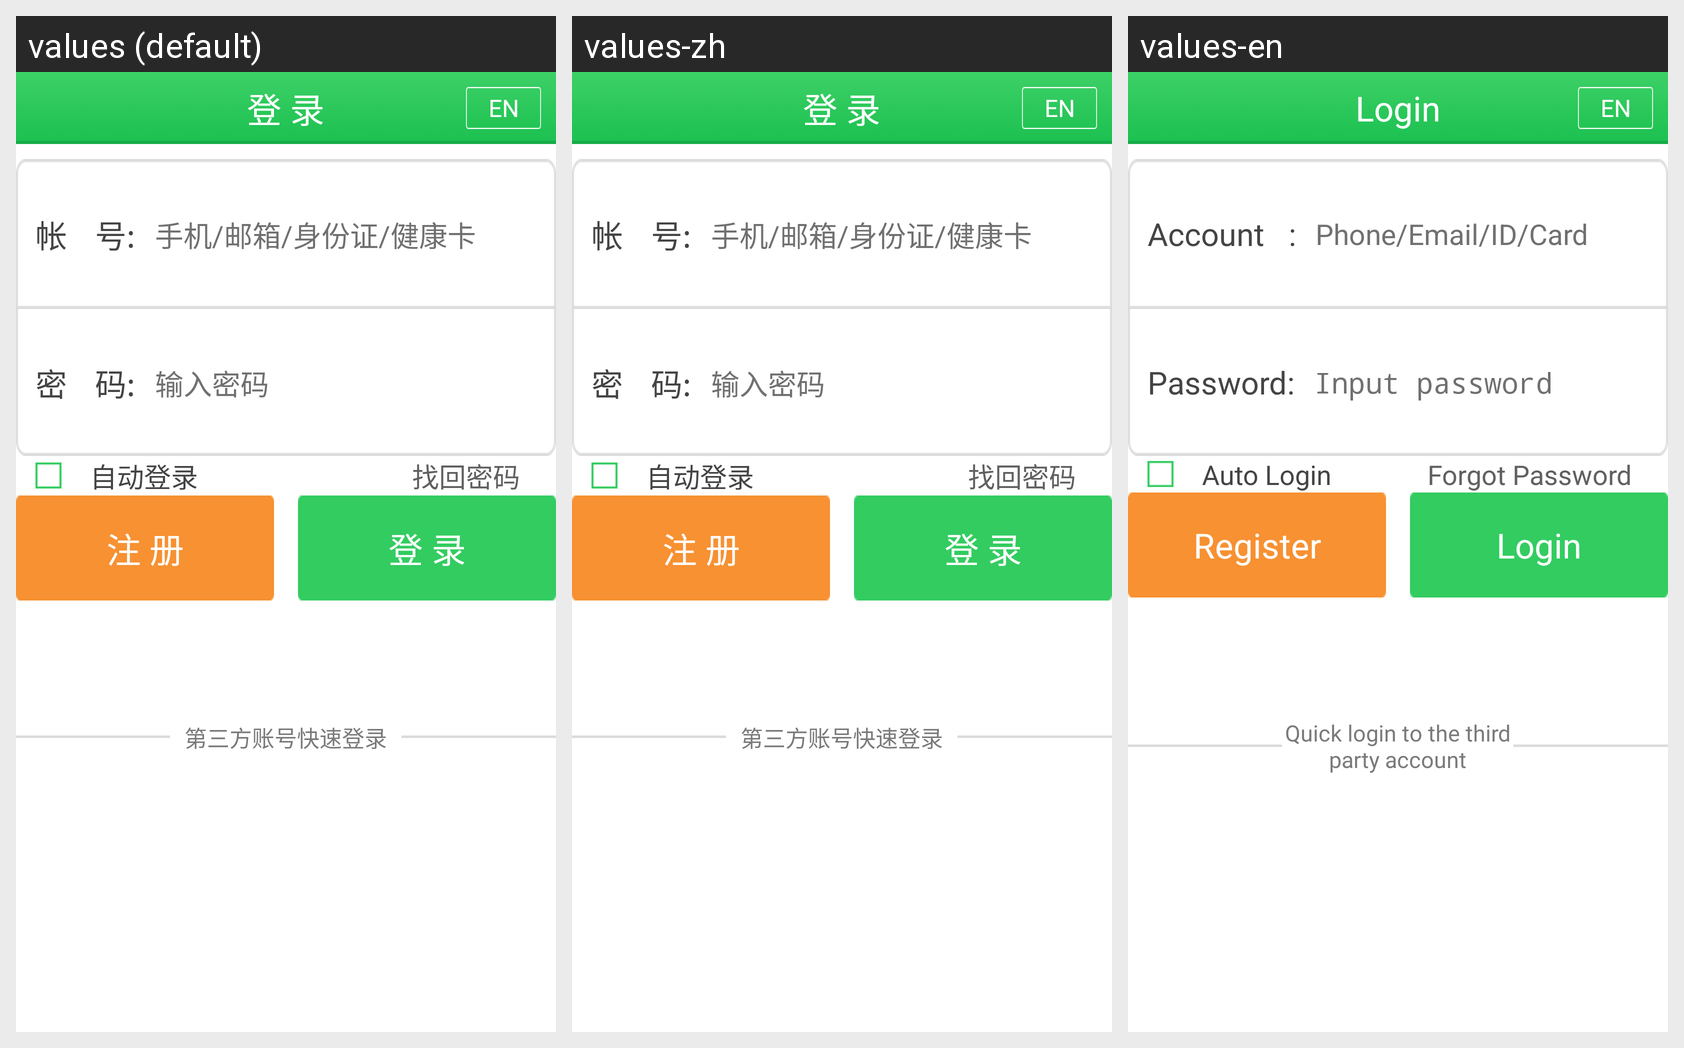

This grid shows one Android layout under several languages. Give, for every string resource on the screen, its name, the default text and each shown locale's text.
Android screen res/layout/layout_login.xml rendered under 3 locales, left to right: values (default), values-zh, values-en. Device: Nexus 5 (rendered at 1080×1920; each locale shown at half size, 540×960, under a caption strip naming it); theme android:Theme.Wallpaper.NoTitleBar.Fullscreen.
Strings drawn on this screen, with the default value and each locale's value (text and hints the layout hard-codes, and strings that could not be matched under every locale, appear in the picture but are not listed):

login_new
  values: 登 录
  values-zh: 登 录
  values-en: Login

input_phone
  values: 帐    号:
  values-zh: 帐    号:
  values-en: Account   :

input_phone_hint_login
  values: 手机/邮箱/身份证/健康卡
  values-zh: 手机/邮箱/身份证/健康卡
  values-en: Phone/Email/ID/Card

input_psw
  values: 密    码:
  values-zh: 密    码:
  values-en: Password:

strInputPswHint
  values: 输入密码
  values-zh: 输入密码
  values-en: Input password

opt_autoLogin
  values: 自动登录
  values-zh: 自动登录
  values-en: Auto Login

retrievepassword
  values: 找回密码
  values-zh: 找回密码
  values-en: Forgot Password

register_new
  values: 注 册
  values-zh: 注 册
  values-en: Register

oauthlogin
  values: 第三方账号快速登录
  values-zh: 第三方账号快速登录
  values-en: Quick login to the third party account
